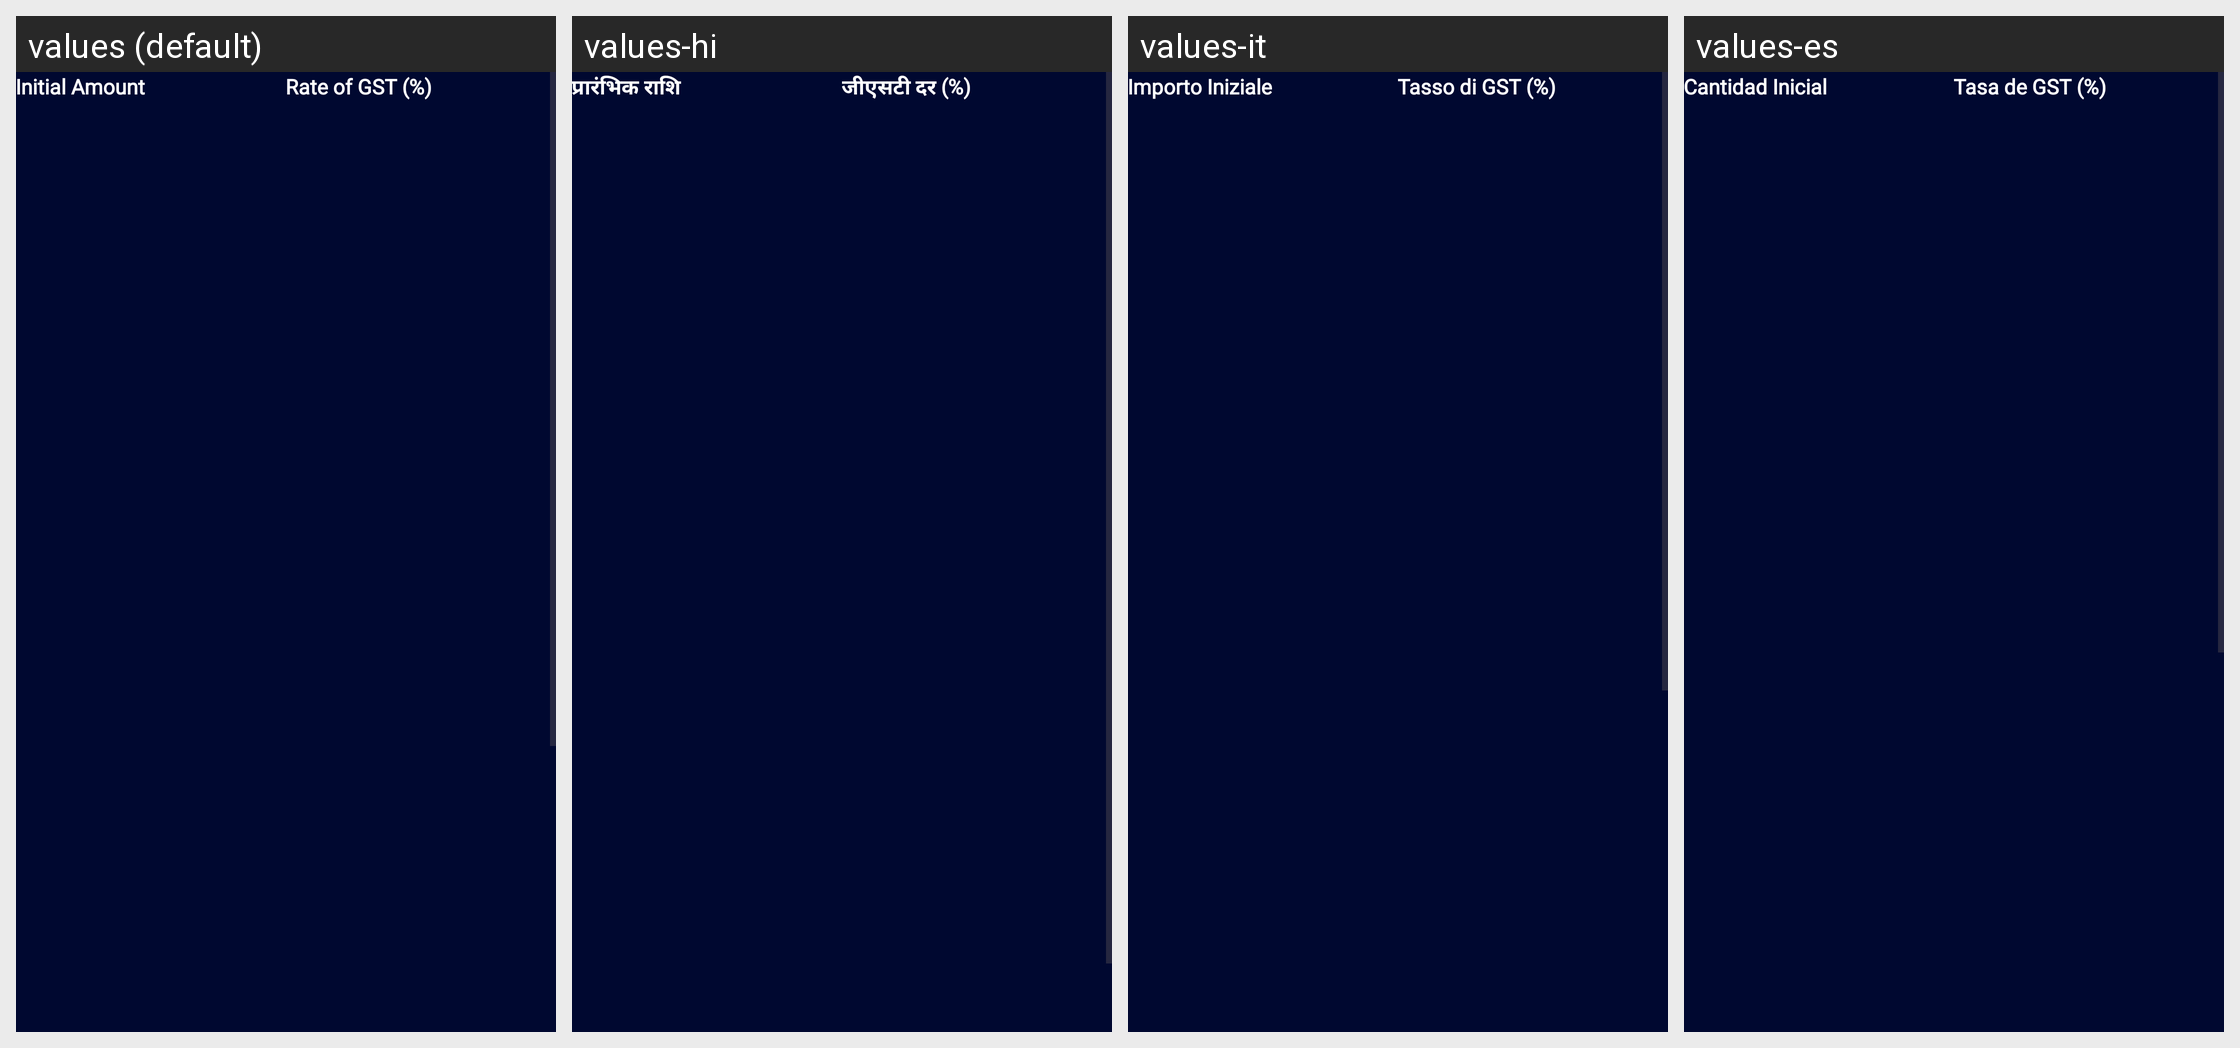

This grid shows one Android layout under several languages. Give, for every string resource on the screen, its name, the default text and each shown locale's text.
Android screen res/layout/activity_gst_calculator.xml rendered under 4 locales, left to right: values (default), values-hi, values-it, values-es. Device: Nexus 5 (rendered at 1080×1920; each locale shown at half size, 540×960, under a caption strip naming it); theme Theme.EMICalculator.
Other locales in the repository, not shown: values-de, values-fr, values-ko.
Strings drawn on this screen, with the default value and each locale's value (text and hints the layout hard-codes, and strings that could not be matched under every locale, appear in the picture but are not listed):

header_initial_amount
  values: Initial Amount
  values-hi: प्रारंभिक राशि
  values-it: Importo Iniziale
  values-es: Cantidad Inicial

header_rate_of_gst
  values: Rate of GST (%)
  values-hi: जीएसटी दर (%)
  values-it: Tasso di GST (%)
  values-es: Tasa de GST (%)
